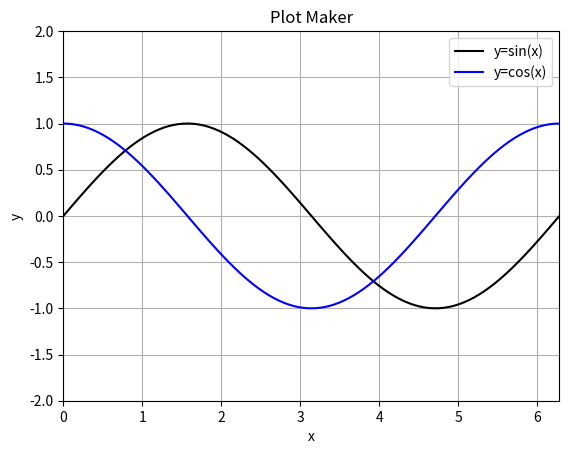

The matplotlib source for this figure:
#B33Graph2.py

import matplotlib.pyplot as graph
import numpy as np
#no = 30

#x = np.arange(no)
#x = np.arange(5)
#y = np.array([1,3,5,7,9])
#y = np.arange(no)


#graph.plot(x,x*x , "b-",x,x*x,"rD")

#maker
# o : circle, 8 : octagon, p : pentagon, +, D : diamond
#| , s : square, * : start, x, d : small diamond
#color maker
# b, k : black, r : red , m :magenta, c : cyan


x = np.linspace(0,2*np.pi,num = 100)
y1 = np.sin(x)
y2 = np.cos(x)

graph.plot(x,y1,"k-",label="y=sin(x)")
graph.plot(x,y2,"b-",label="y=cos(x)")

xmin, xmax, ymin, ymax = x[0], x[-1], -2, 2
graph.axis([xmin,xmax,ymin,ymax])

graph.legend(loc="best")


graph.xlabel("x")
graph.ylabel("y")

graph.title("Plot Maker")
graph.grid(True)
graph.show()